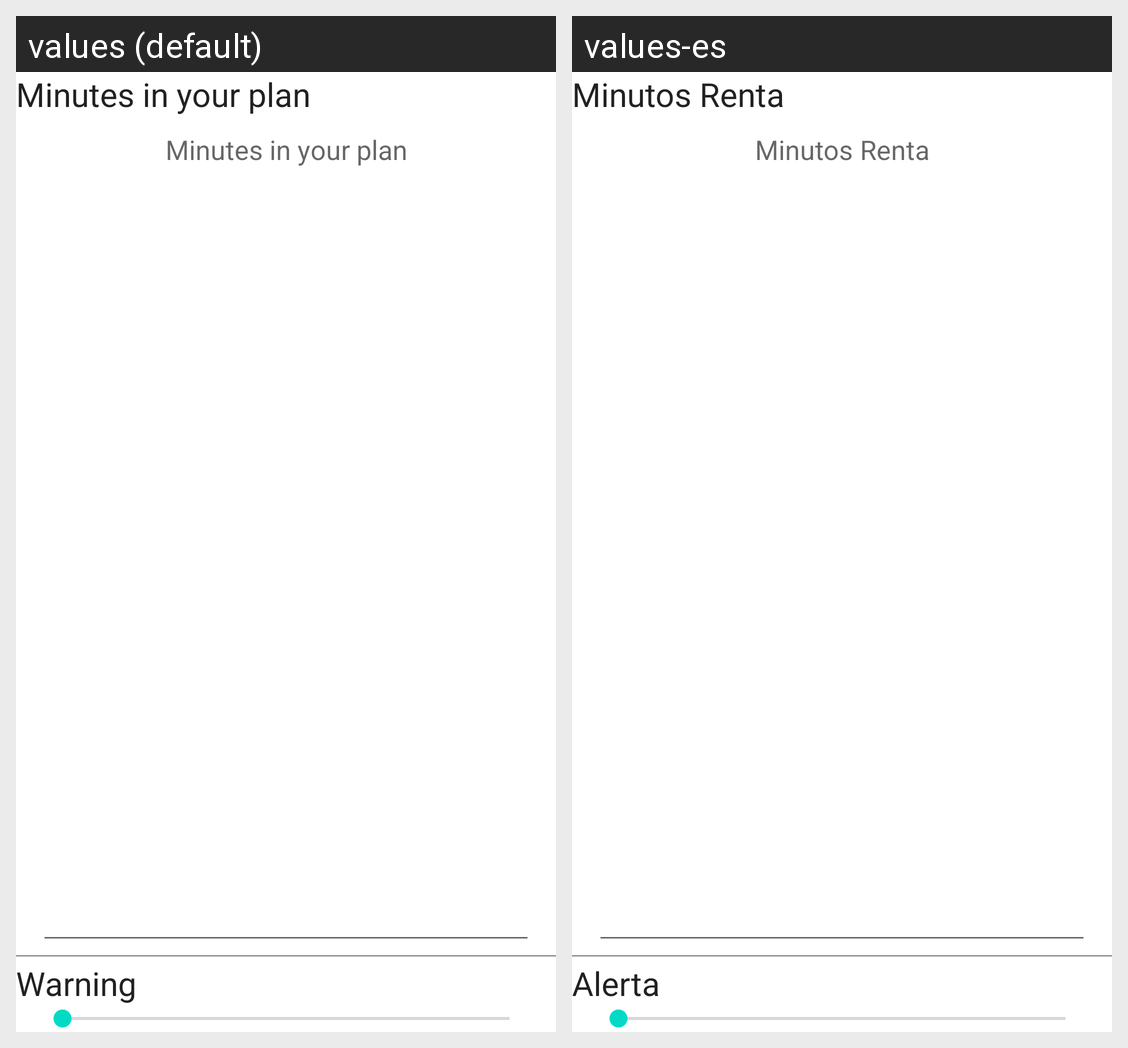

Translations of the strings shown on this Android screen, per locale in the grid:
Android screen res/layout/conf_alerta_minutos.xml rendered under 2 locales, left to right: values (default), values-es. Device: Nexus 5 (rendered at 1080×1920; each locale shown at half size, 540×960, under a caption strip naming it); theme Theme.MaterialComponents.DayNight.NoActionBar.
Strings drawn on this screen, with the default value and each locale's value (text and hints the layout hard-codes, and strings that could not be matched under every locale, appear in the picture but are not listed):

minutosPlan
  values: Minutes in your plan
  values-es: Minutos Renta

porcentajeAlerta
  values: Warning
  values-es: Alerta
